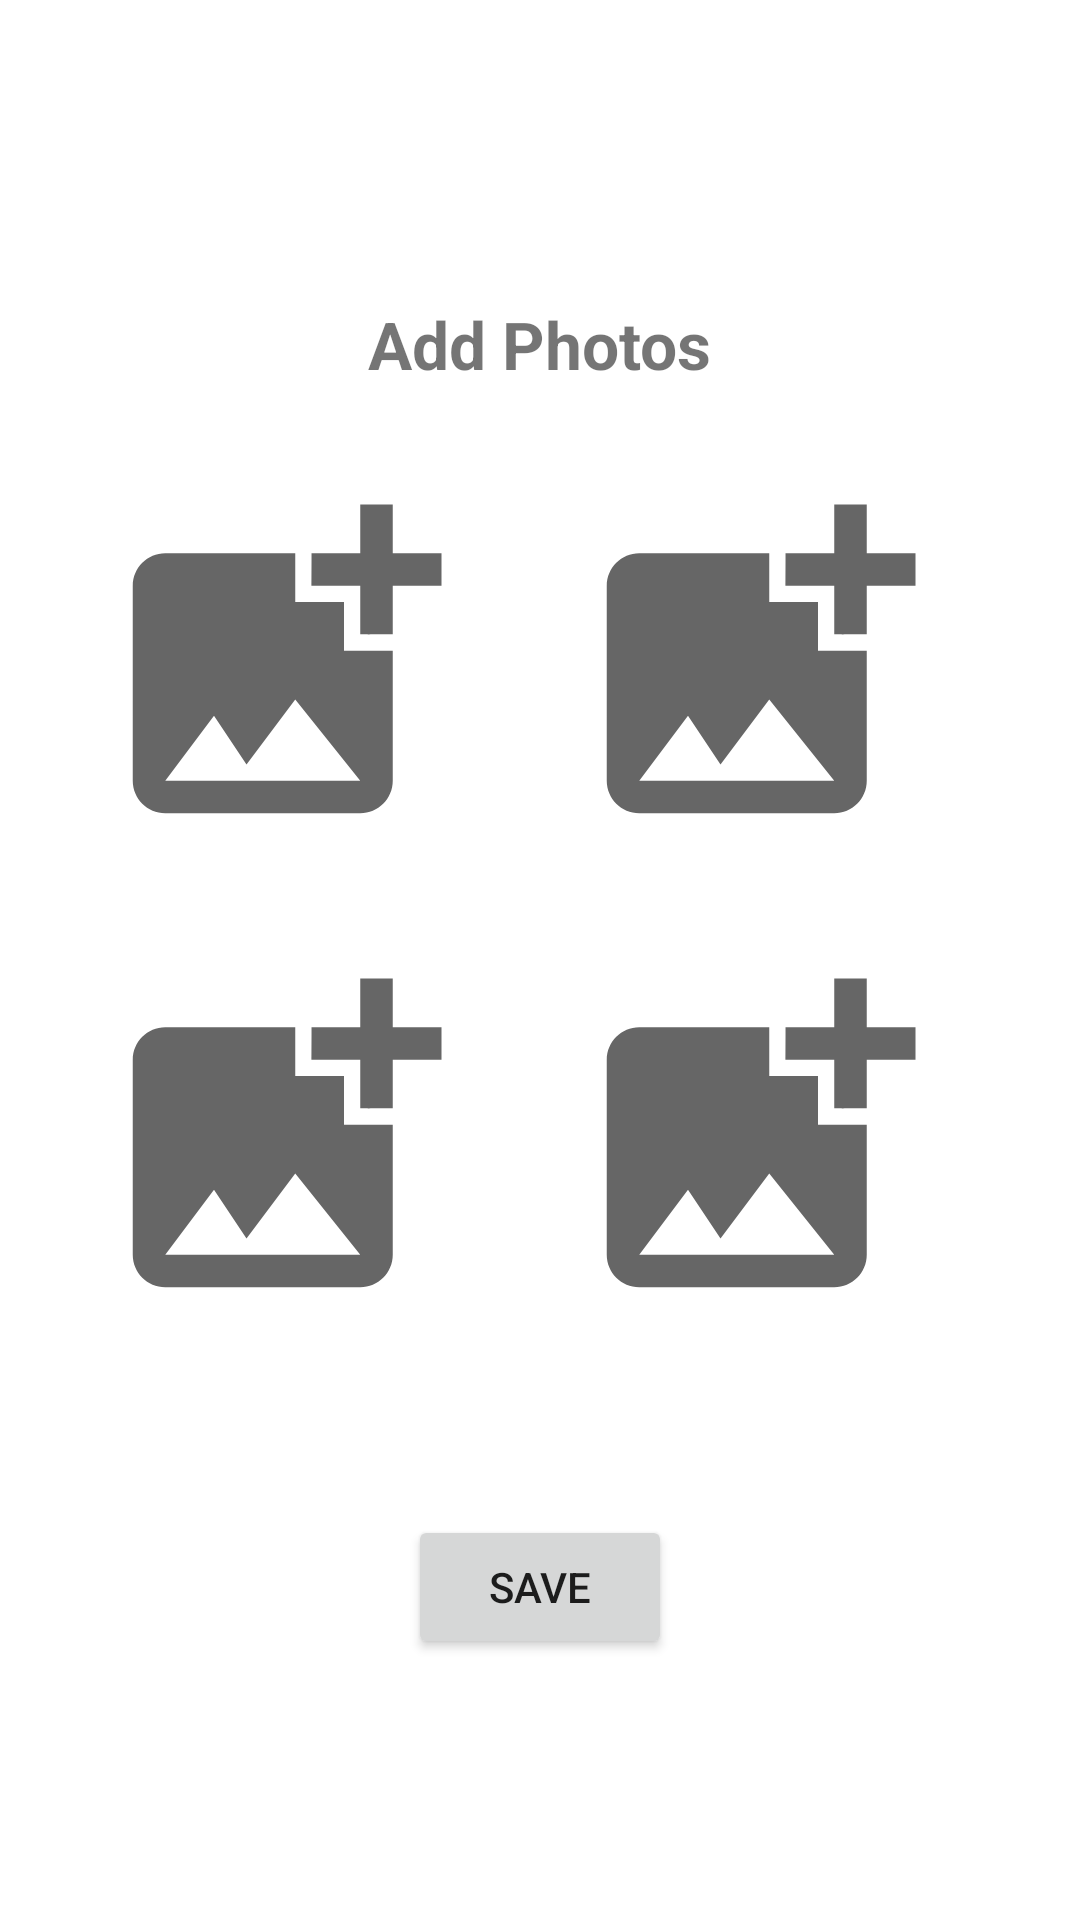

The Android layout XML behind this screen, and the referenced resources:
<!-- AndroidManifest.xml: application theme Theme.BarberBooking -->
<!-- res/layout/activity_add_images.xml -->
<?xml version="1.0" encoding="utf-8"?>
<RelativeLayout xmlns:android="http://schemas.android.com/apk/res/android"
    xmlns:app="http://schemas.android.com/apk/res-auto"
    xmlns:tools="http://schemas.android.com/tools"
    android:layout_width="match_parent"
    android:layout_height="match_parent"
    tools:context=".vendor.AddImagesActivity">


    <TextView
        android:id="@+id/priceTxtView"
        android:layout_width="wrap_content"
        android:layout_height="wrap_content"
        android:layout_centerHorizontal="true"
        android:layout_marginTop="100dp"
        android:text="Add Photos"
        android:textSize="22dp"
        android:textStyle="bold" />

    <ImageView
        android:id="@+id/img1"
        android:layout_width="wrap_content"
        android:layout_height="wrap_content"
        android:layout_below="@+id/priceTxtView"
        android:layout_marginLeft="28dp"
        android:layout_marginTop="28dp"
        android:src="@drawable/ic_baseline_add_photo_alternate_24" />


    <ImageView
        android:id="@+id/img2"
        android:layout_width="wrap_content"
        android:layout_height="wrap_content"
        android:layout_below="@+id/img1"
        android:layout_marginLeft="28dp"
        android:layout_marginTop="28dp"
        android:src="@drawable/ic_baseline_add_photo_alternate_24" />


    <ImageView
        android:id="@+id/img3"
        android:layout_width="wrap_content"
        android:layout_height="wrap_content"
        android:layout_below="@+id/priceTxtView"
        android:layout_marginLeft="28dp"
        android:layout_marginTop="28dp"
        android:layout_toRightOf="@+id/img1"
        android:src="@drawable/ic_baseline_add_photo_alternate_24" />


    <ImageView
        android:id="@+id/img4"
        android:layout_width="wrap_content"
        android:layout_height="wrap_content"
        android:layout_below="@+id/img3"
        android:layout_marginLeft="28dp"
        android:layout_marginTop="28dp"
        android:layout_toRightOf="@+id/img2"
        android:src="@drawable/ic_baseline_add_photo_alternate_24" />

<Button
    android:layout_width="wrap_content"
    android:layout_height="wrap_content"
    android:text="Save"
    android:id="@+id/saveImageBtn"
    android:layout_centerHorizontal="true"
    android:layout_alignParentBottom="true"
    android:layout_marginBottom="87dp"/>
</RelativeLayout>
<!-- resources referenced by this layout -->
<resources>
  <!-- drawable ic_baseline_add_photo_alternate_24 (drawable) -->
  <vector android:height="130dp" android:tint="?attr/colorControlNormal"
      android:viewportHeight="24" android:viewportWidth="24"
      android:width="130dp" xmlns:android="http://schemas.android.com/apk/res/android">
      <path android:fillColor="@android:color/white" android:pathData="M19,7v2.99s-1.99,0.01 -2,0L17,7h-3s0.01,-1.99 0,-2h3L17,2h2v3h3v2h-3zM16,11L16,8h-3L13,5L5,5c-1.1,0 -2,0.9 -2,2v12c0,1.1 0.9,2 2,2h12c1.1,0 2,-0.9 2,-2v-8h-3zM5,19l3,-4 2,3 3,-4 4,5L5,19z"/>
  </vector>
  <style name="Theme.BarberBooking" parent="Theme.MaterialComponents.DayNight.NoActionBar">
          
          <item name="colorPrimary">@color/purple_500</item>
          <item name="colorPrimaryVariant">@color/purple_700</item>
          <item name="colorOnPrimary">@color/white</item>
          
          <item name="colorSecondary">@color/teal_200</item>
          <item name="colorSecondaryVariant">@color/teal_700</item>
          <item name="colorOnSecondary">@color/black</item>
          
          <item name="android:statusBarColor" tools:targetApi="l">?attr/colorPrimaryVariant</item>
          
      </style>
  <color name="purple_500">#FF6200EE</color>
  <color name="purple_700">#FF3700B3</color>
  <color name="white">#FFFFFF</color>
  <color name="teal_200">#FF03DAC5</color>
  <color name="teal_700">#FF018786</color>
  <color name="black">#FF000000</color>
</resources>
